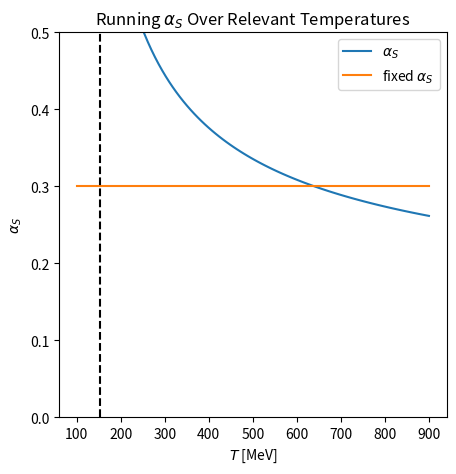

Write the Python code that produced this figure. (Note: this script raises an exception after producing the figure.)
import matplotlib.pyplot as plt
import math
import numpy as np

def alphaSOld(temp):
  return 6.0 * math.pi / (27.0 * math.log(temp / 0.022))

def alphaS(temp):
  return 6.0 * math.pi / (27.0 * math.log(3.2* temp / 0.2))

def alphaSfixed(temp):
  return 0.3

Ts = np.linspace(100,900,100)

plt.figure(figsize=(5,5))
plt.plot(Ts, [alphaS(T/1000) for T in Ts], label=r"$\alpha_S$")
#plt.plot(Ts, [alphaSOld(T/1000) for T in Ts], label=r"old $\alpha_S$")
plt.plot(Ts, [alphaSfixed(T/1000) for T in Ts], label=r"fixed $\alpha_S$")
plt.ylim(0,0.5)
plt.legend()
plt.vlines(154,0,0.5,'black','dashed')
plt.title(r"Running $\alpha_S$ Over Relevant Temperatures")
plt.xlabel(r"$T$ [MeV]")
plt.ylabel(r"$\alpha_S$")
plt.savefig('plots/others/alphaS.pdf', dpi=1000)
